Run: headless pygame with SDL's dummy video driver; simulated clock (each Clock.tick advances the game by its frame time, no real sleeping); random seed 0; keys injected as events and as key.get_pressed() state; no mouse input.
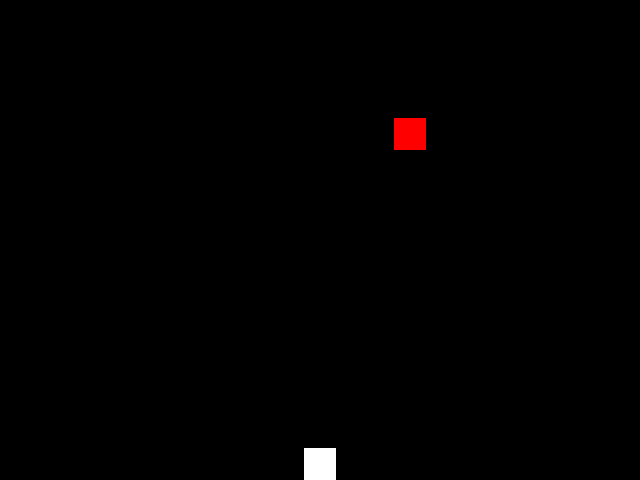
Frame 1 of 4 · flips 1–60 · no input
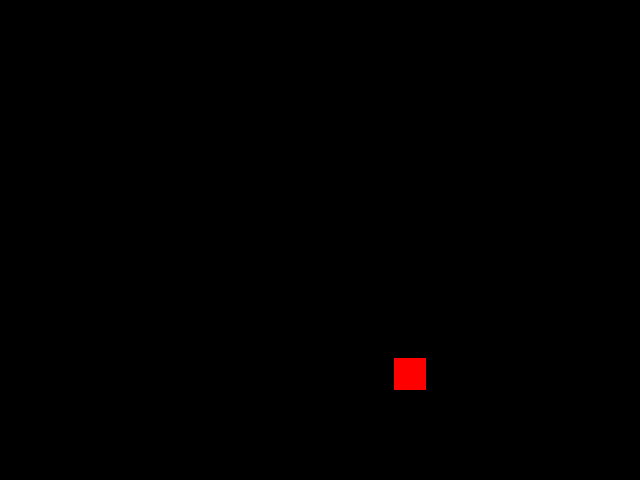
Frame 2 of 4 · flips 61–180 · tapped SPACE, RETURN · held RIGHT (→), D
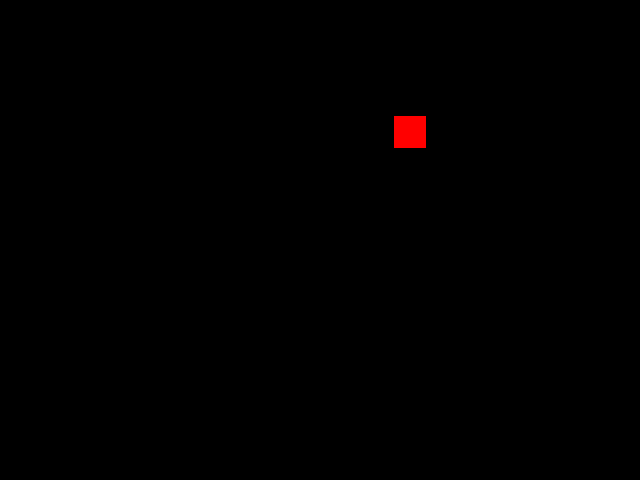
Frame 3 of 4 · flips 181–300 · held DOWN (↓), S
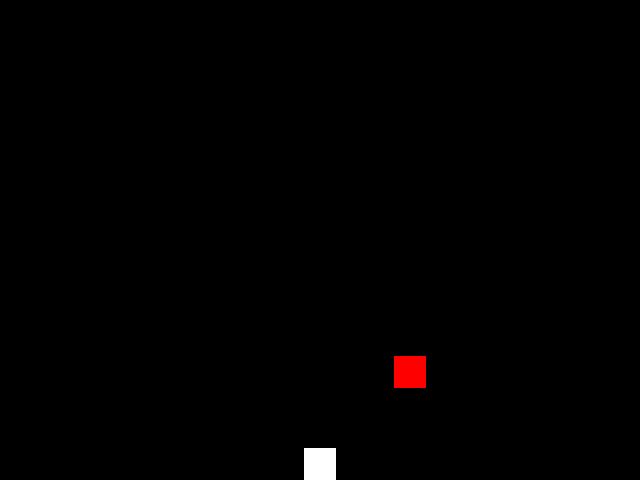
Frame 4 of 4 · flips 301–420 · held LEFT (←), A, UP (↑), W

The pygame program that drew these frames:

import pygame
import random

# pygame setup
pygame.init()
width = 640
height = 480
screen = pygame.display.set_mode((width, height))
clock = pygame.time.Clock()
running = True
deltatime = 0
fps = 60

player = pygame.Rect(width / 2 - 16, height - 32, 32, 32)
player_speed = 300

food = pygame.Rect(random.randint(0, width - 16), 0, 32, 32)
food_speed = 150

score = 0

while running:
    # poll for events
    # pygame.QUIT event means the user clicked X to close your window
    for event in pygame.event.get():
        if event.type == pygame.QUIT:
            running = False

    # fill the screen with a color to wipe away anything from last frame
    screen.fill("black")

    # player movement
    keys = pygame.key.get_pressed()

    if keys[pygame.K_a] or keys[pygame.K_LEFT]:
        player.x -= player_speed * deltatime
    if keys[pygame.K_d] or keys[pygame.K_RIGHT]:
        player.x += player_speed * deltatime

    # draw player
    pygame.draw.rect(screen, "white", player)

    # food movement
    if food.y < height:
        food.y += food_speed * deltatime
    else:
        food.y = 0

    # score
    if food.colliderect(player):
        food.y = 0
        food.x = random.randint(0, width - 16)
        score += 1
        food_speed += 10
        player_speed += 10
        print('Score:', score) 

    # draw food
    pygame.draw.rect(screen, "red", food) 

    # flip() the display to put your work on screen
    pygame.display.flip()

    # limits FPS to 60
    # dt is delta time in seconds since last frame, used for framerate-
    # independent physics.
    deltatime = clock.tick(fps) / 1000

pygame.quit()
